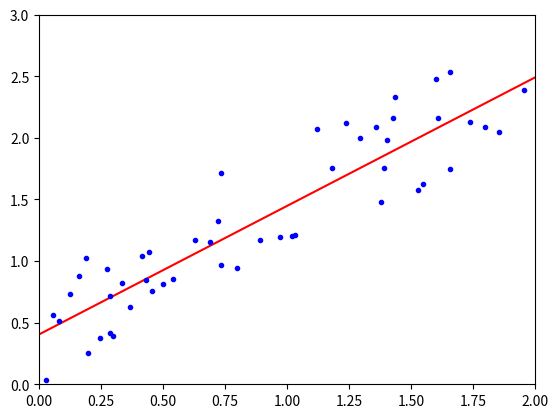

This figure's Python source:
# -*- coding: utf-8 -*-
"""
Created on Tue Aug  3 17:26:24 2021

[redacted]
"""


import numpy as np
import matplotlib.pyplot as plt

x = 2 * np.random.rand(50,1)
y = x + np.random.rand(50,1)

x_b = np.c_[np.ones((50, 1)), x]
theta_best = np.linalg.inv(x_b.T.dot(x_b)).dot(x_b.T).dot(y)

x_new = np.array([[0],[2],[4],[6]])

x_new_b = np.c_[np.ones((4, 1)), x_new]
y_predict = x_new_b.dot(theta_best)

plt.plot(x_new, y_predict, "red")
plt.plot(x, y, "b.")
plt.axis([0,2,0,3])
plt.show()

